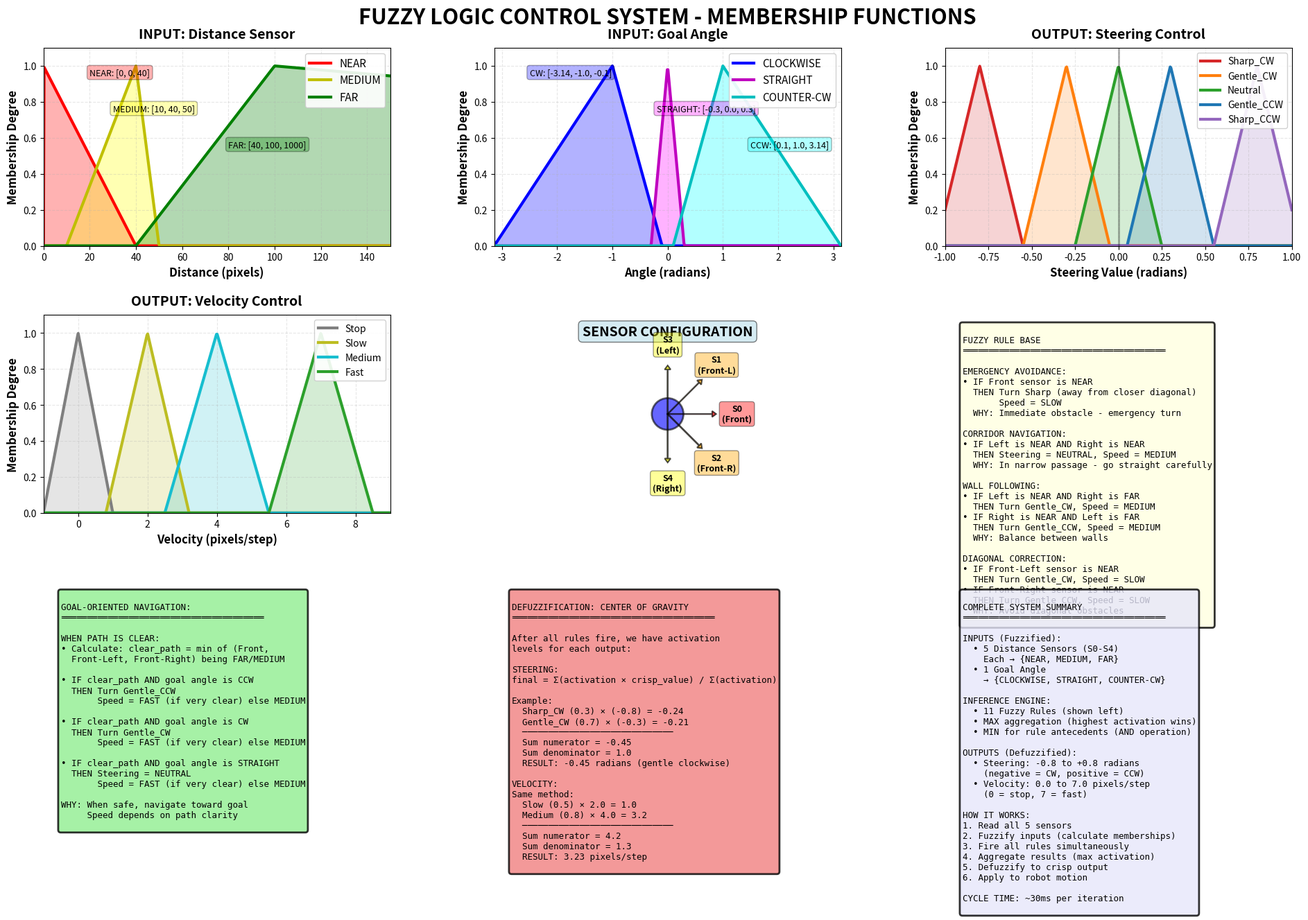

This figure's Python source:
# file name: fuzzy_logic_visualization.py

import matplotlib.pyplot as plt
import numpy as np
from matplotlib.patches import FancyBboxPatch
import matplotlib.patches as mpatches
import os

# ==========================================
# FUZZY LOGIC PARAMETERS (from your code)
# ==========================================
# Distance membership functions
DIST_NEAR = [0, 0, 40]
DIST_MEDIUM = [10, 40, 50]
DIST_FAR = [40, 100, 1000]

# Angle membership functions
ANGLE_CW = [-3.14, -1.0, -0.1]
ANGLE_STRAIGHT = [-0.3, 0.0, 0.3]
ANGLE_CCW = [0.1, 1.0, 3.14]

# Steering outputs (crisp values) - will create triangular membership functions
STEERING_OUTPUTS = {
    "Sharp_CW": -0.8,
    "Gentle_CW": -0.3,
    "Neutral": 0.0,
    "Gentle_CCW": 0.3,
    "Sharp_CCW": 0.8
}

# Velocity outputs (crisp values) - will create triangular membership functions
VELOCITY_OUTPUTS = {
    "Stop": 0.0,
    "Slow": 2.0,
    "Medium": 4.0,
    "Fast": 7.0
}


# ==========================================
# TRIANGULAR MEMBERSHIP FUNCTION
# ==========================================
def triangular_mf(x, params):
    """Calculate triangular membership function value"""
    a, b, c = params
    if x <= a or x >= c:
        return 0.0
    if a < x <= b:
        return (x - a) / (b - a)
    return (c - x) / (c - b)


def create_output_triangular_mf(center, width=0.3):
    """Create triangular membership function for output centered at a value"""
    return [center - width, center, center + width]


# ==========================================
# CREATE COMPREHENSIVE VISUALIZATION
# ==========================================
def create_fuzzy_visualization():
    """Create a comprehensive figure showing all membership functions"""
    
    # Create figure with subplots
    fig = plt.figure(figsize=(20, 12))
    fig.suptitle('FUZZY LOGIC CONTROL SYSTEM - MEMBERSHIP FUNCTIONS', 
                 fontsize=22, fontweight='bold', y=0.98)
    
    # Create grid for subplots
    gs = fig.add_gridspec(3, 3, hspace=0.35, wspace=0.3, 
                          left=0.05, right=0.95, top=0.93, bottom=0.05)
    
    # ==========================================
    # 1. DISTANCE SENSOR INPUT (Top Left)
    # ==========================================
    ax1 = fig.add_subplot(gs[0, 0])
    x_dist = np.linspace(0, 150, 500)
    
    # Calculate membership values for each fuzzy set
    near_vals = [triangular_mf(x, DIST_NEAR) for x in x_dist]
    medium_vals = [triangular_mf(x, DIST_MEDIUM) for x in x_dist]
    far_vals = [triangular_mf(x, DIST_FAR) for x in x_dist]
    
    # Plot membership functions
    ax1.plot(x_dist, near_vals, 'r-', linewidth=3, label='NEAR')
    ax1.plot(x_dist, medium_vals, 'y-', linewidth=3, label='MEDIUM')
    ax1.plot(x_dist, far_vals, 'g-', linewidth=3, label='FAR')
    
    # Fill areas under curves
    ax1.fill_between(x_dist, near_vals, alpha=0.3, color='red')
    ax1.fill_between(x_dist, medium_vals, alpha=0.3, color='yellow')
    ax1.fill_between(x_dist, far_vals, alpha=0.3, color='green')
    
    # Formatting
    ax1.set_xlabel('Distance (pixels)', fontsize=12, fontweight='bold')
    ax1.set_ylabel('Membership Degree', fontsize=12, fontweight='bold')
    ax1.set_title('INPUT: Distance Sensor', fontsize=14, fontweight='bold', pad=10)
    ax1.legend(loc='upper right', fontsize=11, framealpha=0.9)
    ax1.grid(True, alpha=0.3, linestyle='--')
    ax1.set_xlim(0, 150)
    ax1.set_ylim(0, 1.1)
    
    # Add parameter annotations
    ax1.annotate(f'NEAR: [0, 0, 40]', xy=(20, 0.95), fontsize=9, 
                bbox=dict(boxstyle='round', facecolor='red', alpha=0.3))
    ax1.annotate(f'MEDIUM: [10, 40, 50]', xy=(30, 0.75), fontsize=9,
                bbox=dict(boxstyle='round', facecolor='yellow', alpha=0.3))
    ax1.annotate(f'FAR: [40, 100, 1000]', xy=(80, 0.55), fontsize=9,
                bbox=dict(boxstyle='round', facecolor='green', alpha=0.3))
    
    # ==========================================
    # 2. GOAL ANGLE INPUT (Top Middle)
    # ==========================================
    ax2 = fig.add_subplot(gs[0, 1])
    x_angle = np.linspace(-3.14, 3.14, 500)
    
    # Calculate membership values
    cw_vals = [triangular_mf(x, ANGLE_CW) for x in x_angle]
    straight_vals = [triangular_mf(x, ANGLE_STRAIGHT) for x in x_angle]
    ccw_vals = [triangular_mf(x, ANGLE_CCW) for x in x_angle]
    
    # Plot membership functions
    ax2.plot(x_angle, cw_vals, 'b-', linewidth=3, label='CLOCKWISE')
    ax2.plot(x_angle, straight_vals, 'm-', linewidth=3, label='STRAIGHT')
    ax2.plot(x_angle, ccw_vals, 'c-', linewidth=3, label='COUNTER-CW')
    
    # Fill areas
    ax2.fill_between(x_angle, cw_vals, alpha=0.3, color='blue')
    ax2.fill_between(x_angle, straight_vals, alpha=0.3, color='magenta')
    ax2.fill_between(x_angle, ccw_vals, alpha=0.3, color='cyan')
    
    # Formatting
    ax2.set_xlabel('Angle (radians)', fontsize=12, fontweight='bold')
    ax2.set_ylabel('Membership Degree', fontsize=12, fontweight='bold')
    ax2.set_title('INPUT: Goal Angle', fontsize=14, fontweight='bold', pad=10)
    ax2.legend(loc='upper right', fontsize=11, framealpha=0.9)
    ax2.grid(True, alpha=0.3, linestyle='--')
    ax2.set_xlim(-3.14, 3.14)
    ax2.set_ylim(0, 1.1)
    
    # Add parameter annotations
    ax2.annotate(f'CW: [-3.14, -1.0, -0.1]', xy=(-2.5, 0.95), fontsize=9,
                bbox=dict(boxstyle='round', facecolor='blue', alpha=0.3))
    ax2.annotate(f'STRAIGHT: [-0.3, 0.0, 0.3]', xy=(-0.2, 0.75), fontsize=9,
                bbox=dict(boxstyle='round', facecolor='magenta', alpha=0.3))
    ax2.annotate(f'CCW: [0.1, 1.0, 3.14]', xy=(1.5, 0.55), fontsize=9,
                bbox=dict(boxstyle='round', facecolor='cyan', alpha=0.3))
    
    # ==========================================
    # 3. STEERING OUTPUT - TRIANGULAR (Top Right)
    # ==========================================
    ax3 = fig.add_subplot(gs[0, 2])
    
    x_steer = np.linspace(-1.0, 1.0, 500)
    colors_steer = ['#d62728', '#ff7f0e', '#2ca02c', '#1f77b4', '#9467bd']
    
    # Create triangular membership functions for each steering output
    for i, (name, center) in enumerate(STEERING_OUTPUTS.items()):
        # Create triangular MF centered at the crisp value
        mf_params = create_output_triangular_mf(center, width=0.25)
        steer_vals = [triangular_mf(x, mf_params) for x in x_steer]
        
        ax3.plot(x_steer, steer_vals, linewidth=3, label=name, color=colors_steer[i])
        ax3.fill_between(x_steer, steer_vals, alpha=0.2, color=colors_steer[i])
    
    # Formatting
    ax3.set_xlabel('Steering Value (radians)', fontsize=12, fontweight='bold')
    ax3.set_ylabel('Membership Degree', fontsize=12, fontweight='bold')
    ax3.set_title('OUTPUT: Steering Control', fontsize=14, fontweight='bold', pad=10)
    ax3.legend(loc='upper right', fontsize=10, framealpha=0.9)
    ax3.grid(True, alpha=0.3, linestyle='--')
    ax3.axvline(x=0, color='black', linewidth=2, linestyle='-', alpha=0.3)
    ax3.set_xlim(-1.0, 1.0)
    ax3.set_ylim(0, 1.1)
    
    # ==========================================
    # 4. VELOCITY OUTPUT - TRIANGULAR (Middle Left)
    # ==========================================
    ax4 = fig.add_subplot(gs[1, 0])
    
    x_vel = np.linspace(-1, 9, 500)
    colors_vel = ['#7f7f7f', '#bcbd22', '#17becf', '#2ca02c']
    
    # Create triangular membership functions for each velocity output
    for i, (name, center) in enumerate(VELOCITY_OUTPUTS.items()):
        # Create triangular MF centered at the crisp value
        if name == "Stop":
            width = 1.0
        elif name == "Slow":
            width = 1.2
        elif name == "Medium":
            width = 1.5
        else:  # Fast
            width = 1.5
        
        mf_params = create_output_triangular_mf(center, width=width)
        vel_vals = [triangular_mf(x, mf_params) for x in x_vel]
        
        ax4.plot(x_vel, vel_vals, linewidth=3, label=name, color=colors_vel[i])
        ax4.fill_between(x_vel, vel_vals, alpha=0.2, color=colors_vel[i])
    
    # Formatting
    ax4.set_xlabel('Velocity (pixels/step)', fontsize=12, fontweight='bold')
    ax4.set_ylabel('Membership Degree', fontsize=12, fontweight='bold')
    ax4.set_title('OUTPUT: Velocity Control', fontsize=14, fontweight='bold', pad=10)
    ax4.legend(loc='upper right', fontsize=10, framealpha=0.9)
    ax4.grid(True, alpha=0.3, linestyle='--')
    ax4.set_xlim(-1, 9)
    ax4.set_ylim(0, 1.1)
    
    # ==========================================
    # 5. SENSOR CONFIGURATION (Middle Middle)
    # ==========================================
    ax5 = fig.add_subplot(gs[1, 1])
    ax5.axis('off')
    
    # Title
    ax5.text(0.5, 0.95, 'SENSOR CONFIGURATION', 
            ha='center', va='top', fontsize=14, fontweight='bold',
            bbox=dict(boxstyle='round', facecolor='lightblue', alpha=0.5))
    
    # Draw robot with sensors
    robot_x, robot_y = 0.5, 0.5
    robot_size = 0.08
    
    # Draw robot body (circle)
    robot = plt.Circle((robot_x, robot_y), robot_size, facecolor='blue', alpha=0.6, edgecolor='black', linewidth=2)
    ax5.add_patch(robot)
    
    # Draw 5 sensors
    sensor_angles = [0, 0.785, -0.785, 1.57, -1.57]  # Forward, FL, FR, Left, Right
    sensor_names = ['S0\n(Front)', 'S1\n(Front-L)', 'S2\n(Front-R)', 'S3\n(Left)', 'S4\n(Right)']
    sensor_colors = ['red', 'orange', 'orange', 'yellow', 'yellow']
    
    for i, (angle, name, color) in enumerate(zip(sensor_angles, sensor_names, sensor_colors)):
        # Sensor beam
        beam_length = 0.25
        end_x = robot_x + beam_length * np.cos(angle)
        end_y = robot_y + beam_length * np.sin(angle)
        ax5.arrow(robot_x, robot_y, (end_x - robot_x) * 0.9, (end_y - robot_y) * 0.9,
                 head_width=0.03, head_length=0.02, fc=color, ec='black', linewidth=1.5, alpha=0.7)
        
        # Sensor label
        label_x = robot_x + (beam_length + 0.1) * np.cos(angle)
        label_y = robot_y + (beam_length + 0.1) * np.sin(angle)
        ax5.text(label_x, label_y, name, ha='center', va='center', fontsize=9, fontweight='bold',
                bbox=dict(boxstyle='round', facecolor=color, alpha=0.4, edgecolor='black'))
    
    ax5.set_xlim(0, 1)
    ax5.set_ylim(0, 1)
    ax5.set_aspect('equal')
    
    # ==========================================
    # 6. FUZZY RULES EXPLANATION (Middle Right)
    # ==========================================
    ax6 = fig.add_subplot(gs[1, 2])
    ax6.axis('off')
    
    rules_text = """
FUZZY RULE BASE
═══════════════════════════════════════

EMERGENCY AVOIDANCE:
• IF Front sensor is NEAR
  THEN Turn Sharp (away from closer diagonal)
       Speed = SLOW
  WHY: Immediate obstacle - emergency turn

CORRIDOR NAVIGATION:
• IF Left is NEAR AND Right is NEAR
  THEN Steering = NEUTRAL, Speed = MEDIUM
  WHY: In narrow passage - go straight carefully

WALL FOLLOWING:
• IF Left is NEAR AND Right is FAR
  THEN Turn Gentle_CW, Speed = MEDIUM
• IF Right is NEAR AND Left is FAR
  THEN Turn Gentle_CCW, Speed = MEDIUM
  WHY: Balance between walls

DIAGONAL CORRECTION:
• IF Front-Left sensor is NEAR
  THEN Turn Gentle_CW, Speed = SLOW
• IF Front-Right sensor is NEAR
  THEN Turn Gentle_CCW, Speed = SLOW
  WHY: Avoid diagonal obstacles
"""
    
    ax6.text(0.05, 0.95, rules_text, ha='left', va='top', fontsize=9,
            family='monospace', verticalalignment='top',
            bbox=dict(boxstyle='round', facecolor='lightyellow', alpha=0.8, edgecolor='black', linewidth=2))
    
    # ==========================================
    # 7. MORE RULES (Bottom Left)
    # ==========================================
    ax7 = fig.add_subplot(gs[2, 0])
    ax7.axis('off')
    
    more_rules = """
GOAL-ORIENTED NAVIGATION:
═══════════════════════════════════════

WHEN PATH IS CLEAR:
• Calculate: clear_path = min of (Front, 
  Front-Left, Front-Right) being FAR/MEDIUM

• IF clear_path AND goal angle is CCW
  THEN Turn Gentle_CCW
       Speed = FAST (if very clear) else MEDIUM
       
• IF clear_path AND goal angle is CW
  THEN Turn Gentle_CW
       Speed = FAST (if very clear) else MEDIUM
       
• IF clear_path AND goal angle is STRAIGHT
  THEN Steering = NEUTRAL
       Speed = FAST (if very clear) else MEDIUM

WHY: When safe, navigate toward goal
     Speed depends on path clarity
"""
    
    ax7.text(0.05, 0.95, more_rules, ha='left', va='top', fontsize=9,
            family='monospace',
            bbox=dict(boxstyle='round', facecolor='lightgreen', alpha=0.8, edgecolor='black', linewidth=2))
    
    # ==========================================
    # 8. DEFUZZIFICATION METHOD (Bottom Middle)
    # ==========================================
    ax8 = fig.add_subplot(gs[2, 1])
    ax8.axis('off')
    
    defuzz_text = """
DEFUZZIFICATION: CENTER OF GRAVITY
═══════════════════════════════════════

After all rules fire, we have activation
levels for each output:

STEERING:
final = Σ(activation × crisp_value) / Σ(activation)

Example:
  Sharp_CW (0.3) × (-0.8) = -0.24
  Gentle_CW (0.7) × (-0.3) = -0.21
  ─────────────────────────────
  Sum numerator = -0.45
  Sum denominator = 1.0
  RESULT: -0.45 radians (gentle clockwise)

VELOCITY:
Same method:
  Slow (0.5) × 2.0 = 1.0
  Medium (0.8) × 4.0 = 3.2
  ─────────────────────────────
  Sum numerator = 4.2
  Sum denominator = 1.3
  RESULT: 3.23 pixels/step
"""
    
    ax8.text(0.05, 0.95, defuzz_text, ha='left', va='top', fontsize=9,
            family='monospace',
            bbox=dict(boxstyle='round', facecolor='lightcoral', alpha=0.8, edgecolor='black', linewidth=2))
    
    # ==========================================
    # 9. SYSTEM SUMMARY (Bottom Right)
    # ==========================================
    ax9 = fig.add_subplot(gs[2, 2])
    ax9.axis('off')
    
    summary_text = """
COMPLETE SYSTEM SUMMARY
═══════════════════════════════════════

INPUTS (Fuzzified):
  • 5 Distance Sensors (S0-S4)
    Each → {NEAR, MEDIUM, FAR}
  • 1 Goal Angle
    → {CLOCKWISE, STRAIGHT, COUNTER-CW}

INFERENCE ENGINE:
  • 11 Fuzzy Rules (shown left)
  • MAX aggregation (highest activation wins)
  • MIN for rule antecedents (AND operation)

OUTPUTS (Defuzzified):
  • Steering: -0.8 to +0.8 radians
    (negative = CW, positive = CCW)
  • Velocity: 0.0 to 7.0 pixels/step
    (0 = stop, 7 = fast)

HOW IT WORKS:
1. Read all 5 sensors
2. Fuzzify inputs (calculate memberships)
3. Fire all rules simultaneously
4. Aggregate results (max activation)
5. Defuzzify to crisp output
6. Apply to robot motion

CYCLE TIME: ~30ms per iteration
"""
    
    ax9.text(0.05, 0.95, summary_text, ha='left', va='top', fontsize=9,
            family='monospace',
            bbox=dict(boxstyle='round', facecolor='lavender', alpha=0.8, edgecolor='black', linewidth=2))
    
    # ==========================================
    # Save the figure
    # ==========================================
    output_filename = 'fuzzy_membership_functions.png'
    plt.savefig(output_filename, dpi=300, bbox_inches='tight', facecolor='white')
    print(f"✓ Saved membership function visualization to: {os.path.abspath(output_filename)}")
    
    plt.show()


# ==========================================
# PRINT DETAILED EXPLANATION TO CONSOLE
# ==========================================
def print_detailed_explanation():
    """Print comprehensive explanation to console"""
    
    print("\n" + "="*80)
    print("FUZZY LOGIC CONTROL SYSTEM - DETAILED EXPLANATION")
    print("="*80)
    
    print("\n📊 INPUTS:")
    print("-" * 80)
    print("1. DISTANCE SENSORS (5 sensors):")
    print("   • Sensor 0 (Front): Measures distance directly ahead")
    print("   • Sensor 1 (Front-Left): 45° to the left")
    print("   • Sensor 2 (Front-Right): 45° to the right")
    print("   • Sensor 3 (Left): 90° to the left")
    print("   • Sensor 4 (Right): 90° to the right")
    print("\n   Each sensor has 3 fuzzy sets:")
    print(f"   • NEAR: {DIST_NEAR} pixels")
    print(f"   • MEDIUM: {DIST_MEDIUM} pixels")
    print(f"   • FAR: {DIST_FAR} pixels")
    
    print("\n2. GOAL ANGLE:")
    print("   • Angle difference between robot heading and goal direction")
    print("   • 3 fuzzy sets:")
    print(f"   • CLOCKWISE: {ANGLE_CW} radians")
    print(f"   • STRAIGHT: {ANGLE_STRAIGHT} radians")
    print(f"   • COUNTER-CLOCKWISE: {ANGLE_CCW} radians")
    
    print("\n📤 OUTPUTS:")
    print("-" * 80)
    print("1. STEERING CONTROL (Triangular MFs):")
    for name, value in STEERING_OUTPUTS.items():
        direction = "↶ Left" if value > 0 else "↷ Right" if value < 0 else "→ Straight"
        print(f"   • {name}: {value:+.2f} rad {direction}")
    
    print("\n2. VELOCITY CONTROL (Triangular MFs):")
    for name, value in VELOCITY_OUTPUTS.items():
        print(f"   • {name}: {value:.1f} pixels/step")
    
    print("\n📋 FUZZY RULES (11 TOTAL):")
    print("-" * 80)
    
    rules = [
        ("RULE 1-2", "Emergency Avoidance",
         "IF Front sensor is NEAR\nTHEN Turn sharp away from closer diagonal obstacle\n     Speed = SLOW",
         "Immediate obstacle detected - must turn quickly to avoid collision"),
        
        ("RULE 3", "Narrow Corridor",
         "IF Left is NEAR AND Right is NEAR\nTHEN Steering = NEUTRAL, Speed = MEDIUM",
         "Robot is in a narrow passage - go straight carefully"),
        
        ("RULE 4-5", "Wall Following",
         "IF Left is NEAR AND Right is FAR → Turn Gentle_CW\nIF Right is NEAR AND Left is FAR → Turn Gentle_CCW",
         "Balance the robot between walls to stay centered"),
        
        ("RULE 6-7", "Diagonal Obstacle Avoidance",
         "IF Front-Left is NEAR → Turn Gentle_CW\nIF Front-Right is NEAR → Turn Gentle_CCW",
         "Avoid obstacles detected at diagonal angles"),
        
        ("RULE 8-9", "Corner Navigation",
         "IF Right+Front-Right+Front is obstacle → Turn CCW\nIF Left+Front-Left+Front is obstacle → Turn CW",
         "Detect corner situations and navigate around them"),
        
        ("RULE 10-12", "Goal-Oriented Navigation",
         "IF path is clear AND goal angle direction\nTHEN Turn toward goal, Speed = FAST or MEDIUM",
         "When safe, navigate directly toward the target"),
    ]
    
    for rule_num, title, condition, reason in rules:
        print(f"\n{rule_num}: {title}")
        print(f"   Condition: {condition}")
        print(f"   Why: {reason}")
    
    print("\n⚙️ HOW THE SYSTEM WORKS:")
    print("-" * 80)
    print("1. FUZZIFICATION:")
    print("   • Read all 5 sensor values (crisp inputs)")
    print("   • Calculate membership degrees for each fuzzy set")
    print("   • Example: If distance = 30px")
    print("      - NEAR membership = 0.25")
    print("      - MEDIUM membership = 0.75")
    print("      - FAR membership = 0.0")
    
    print("\n2. RULE EVALUATION:")
    print("   • All 11 rules are evaluated in parallel")
    print("   • MIN operator for AND conditions")
    print("   • MAX operator for aggregation")
    print("   • Example: IF sensor[0] is NEAR (0.8) AND sensor[1] is NEAR (0.6)")
    print("      - Rule strength = MIN(0.8, 0.6) = 0.6")
    
    print("\n3. DEFUZZIFICATION (Center of Gravity):")
    print("   • Combine all activated outputs")
    print("   • Formula: output = Σ(activation × value) / Σ(activation)")
    print("   • Produces crisp steering angle and velocity")
    
    print("\n4. EXECUTION:")
    print("   • Apply steering to robot heading")
    print("   • Move robot by velocity amount")
    print("   • Repeat cycle every ~30ms")
    
    print("\n" + "="*80)
    print("END OF EXPLANATION")
    print("="*80 + "\n")


# ==========================================
# MAIN EXECUTION
# ==========================================
if __name__ == "__main__":
    print("\n🎨 Generating Fuzzy Logic Membership Function Visualization...\n")
    
    # Print detailed explanation to console
    print_detailed_explanation()
    
    # Create and display visualization
    create_fuzzy_visualization()
    
    print("\n✅ Visualization complete!")
    print("📊 Check the generated image in your current directory")
    print("📝 All explanations printed above\n")
